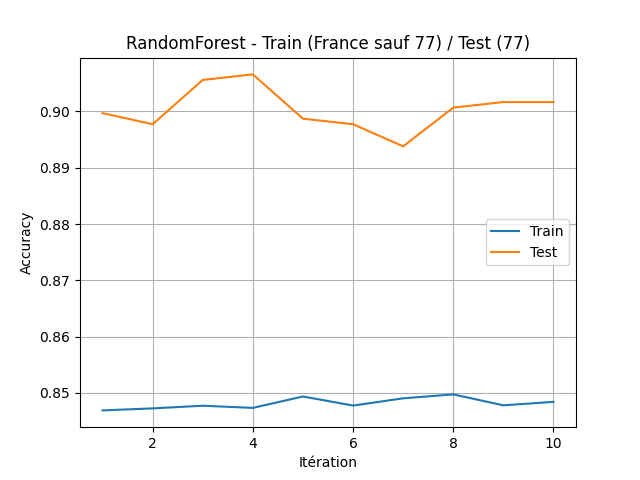

The file beside this chart, header and first rows:
Code INSEE, Année, Gagnant réel, Gagnant prédit, Bonne prédiction
77001, 2017, François FILLON, Emmanuel MACRON, False
77002, 2017, Marine LE PEN, Marine LE PEN, True
77003, 2017, Marine LE PEN, Marine LE PEN, True
77004, 2017, Marine LE PEN, Marine LE PEN, True
77005, 2017, Marine LE PEN, Marine LE PEN, True
77006, 2017, François FILLON, Emmanuel MACRON, False
77007, 2017, Marine LE PEN, Marine LE PEN, True
77008, 2017, François FILLON, Emmanuel MACRON, False
77009, 2017, Marine LE PEN, Marine LE PEN, True
77010, 2017, Marine LE PEN, Marine LE PEN, True
77011, 2017, Marine LE PEN, Marine LE PEN, True
77012, 2017, Marine LE PEN, Marine LE PEN, True
77013, 2017, François FILLON, François FILLON, True
77014, 2017, Emmanuel MACRON, Emmanuel MACRON, True
77015, 2017, Marine LE PEN, Marine LE PEN, True
77016, 2017, Marine LE PEN, Marine LE PEN, True
77018, 2017, Emmanuel MACRON, Emmanuel MACRON, True
77019, 2017, Marine LE PEN, Marine LE PEN, True
77020, 2017, Marine LE PEN, Marine LE PEN, True
77021, 2017, Marine LE PEN, Marine LE PEN, True
77022, 2017, François FILLON, Emmanuel MACRON, False
77023, 2017, Marine LE PEN, Marine LE PEN, True
77024, 2017, Marine LE PEN, Marine LE PEN, True
77025, 2017, Marine LE PEN, Marine LE PEN, True
77026, 2017, François FILLON, Emmanuel MACRON, False
77027, 2017, Marine LE PEN, Marine LE PEN, True
77028, 2017, Marine LE PEN, Marine LE PEN, True
77029, 2017, Marine LE PEN, Marine LE PEN, True
77030, 2017, Marine LE PEN, Marine LE PEN, True
77031, 2017, François FILLON, Emmanuel MACRON, False
77032, 2017, Marine LE PEN, Marine LE PEN, True
77033, 2017, Marine LE PEN, Marine LE PEN, True
77034, 2017, Marine LE PEN, Marine LE PEN, True
77035, 2017, Marine LE PEN, Marine LE PEN, True
77036, 2017, Marine LE PEN, Marine LE PEN, True
77037, 2017, Emmanuel MACRON, Emmanuel MACRON, True
77038, 2017, François FILLON, Emmanuel MACRON, False
77039, 2017, François FILLON, Emmanuel MACRON, False
77040, 2017, François FILLON, Emmanuel MACRON, False
77041, 2017, François FILLON, Emmanuel MACRON, False
77042, 2017, Marine LE PEN, Marine LE PEN, True
77043, 2017, Marine LE PEN, Marine LE PEN, True
77044, 2017, Marine LE PEN, Marine LE PEN, True
77045, 2017, Marine LE PEN, Marine LE PEN, True
77046, 2017, Marine LE PEN, Marine LE PEN, True
77047, 2017, Marine LE PEN, Marine LE PEN, True
77048, 2017, François FILLON, Emmanuel MACRON, False
77049, 2017, François FILLON, Emmanuel MACRON, False
77050, 2017, Marine LE PEN, Marine LE PEN, True
77051, 2017, Marine LE PEN, Marine LE PEN, True
77052, 2017, Jean-Luc MÉLENCHON, Emmanuel MACRON, False
77053, 2017, Marine LE PEN, Marine LE PEN, True
77054, 2017, Marine LE PEN, Marine LE PEN, True
77055, 2017, Jean-Luc MÉLENCHON, Emmanuel MACRON, False
77056, 2017, Marine LE PEN, Marine LE PEN, True
77057, 2017, Marine LE PEN, Marine LE PEN, True
77058, 2017, Emmanuel MACRON, Emmanuel MACRON, True
77059, 2017, Emmanuel MACRON, Emmanuel MACRON, True
77060, 2017, Marine LE PEN, Marine LE PEN, True
77061, 2017, Marine LE PEN, Marine LE PEN, True
... 957 more rows
